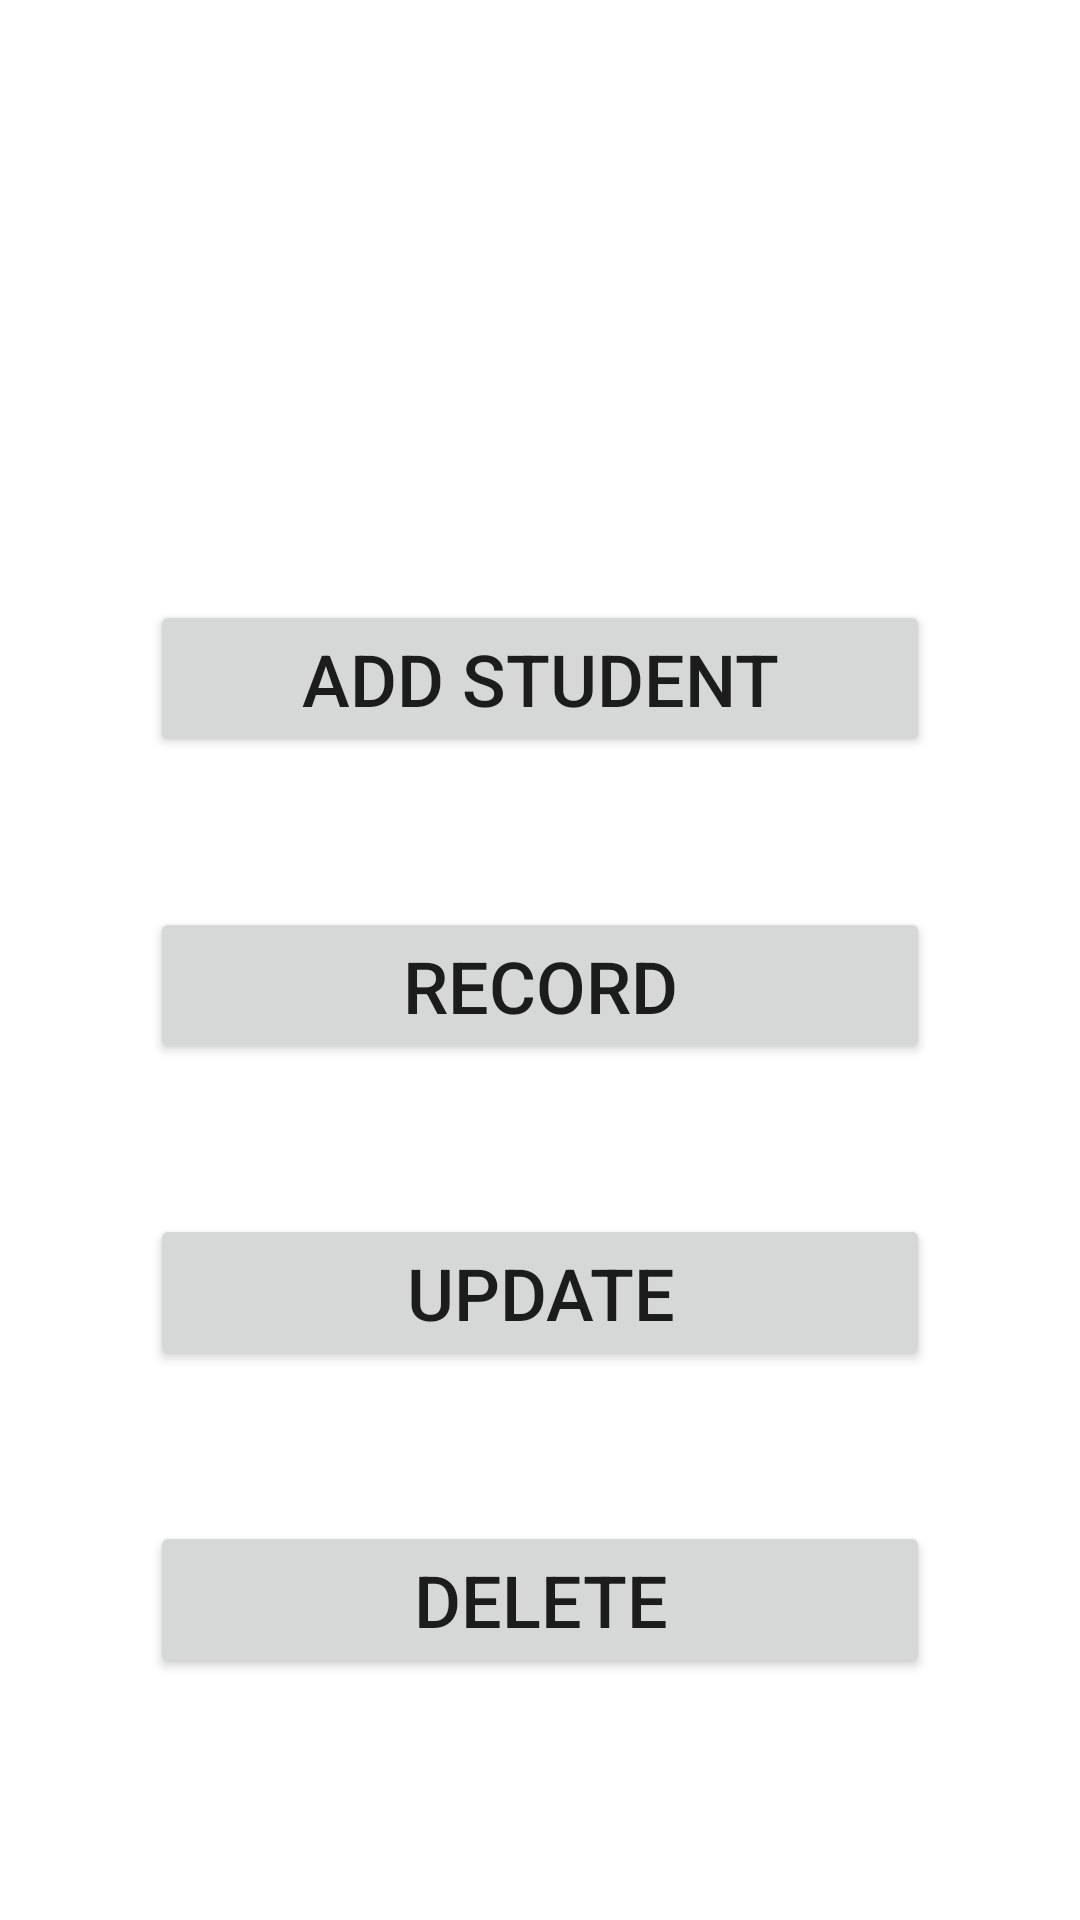

Layout XML and referenced resources for this Android screen:
<!-- AndroidManifest.xml: application theme Theme.Assignment -->
<!-- res/layout/activity_new.xml -->
<?xml version="1.0" encoding="utf-8"?>
<RelativeLayout xmlns:android="http://schemas.android.com/apk/res/android"
    xmlns:app="http://schemas.android.com/apk/res-auto"
    xmlns:tools="http://schemas.android.com/tools"
    android:layout_width="match_parent"
    android:layout_height="match_parent"
    tools:context=".AdminActivity">


    <Button
        android:layout_width="match_parent"
        android:layout_height="wrap_content"
        android:text="Add Student"
        android:textSize="24dp"
        android:layout_marginTop="200dp"
        android:layout_marginRight="50dp"
        android:layout_marginLeft="50dp"
        android:id="@+id/btn_add"/>

    <Button
        android:layout_width="match_parent"
        android:layout_height="wrap_content"
        android:text="Record"
        android:textSize="24dp"
        android:layout_marginTop="50dp"
        android:layout_marginRight="50dp"
        android:layout_marginLeft="50dp"
        android:layout_below="@+id/btn_add"

        android:id="@+id/btn_record"/>



    <Button
        android:layout_width="match_parent"
        android:layout_height="wrap_content"
        android:text="Update"
        android:textSize="24dp"
        android:layout_marginTop="50dp"
        android:layout_marginRight="50dp"
        android:layout_marginLeft="50dp"
        android:layout_below="@+id/btn_record"

        android:id="@+id/btn_update"/>



    <Button
        android:layout_width="match_parent"
        android:layout_height="wrap_content"
        android:text="DELETE"
        android:textSize="24dp"
        android:layout_marginTop="50dp"
        android:layout_marginRight="50dp"
        android:layout_marginLeft="50dp"
        android:layout_below="@+id/btn_update"

        android:id="@+id/btn_delete"/>





</RelativeLayout>
<!-- resources referenced by this layout -->
<resources>
  <style name="Theme.Assignment" parent="Theme.MaterialComponents.DayNight.DarkActionBar">
          
          <item name="colorPrimary">@color/purple_500</item>
          <item name="colorPrimaryVariant">@color/purple_700</item>
          <item name="colorOnPrimary">@color/white</item>
          
          <item name="colorSecondary">@color/teal_200</item>
          <item name="colorSecondaryVariant">@color/teal_700</item>
          <item name="colorOnSecondary">@color/black</item>
          
          <item name="android:statusBarColor">?attr/colorPrimaryVariant</item>
          
      </style>
  <color name="purple_500">#FF6200EE</color>
  <color name="purple_700">#FF3700B3</color>
  <color name="white">#FFFFFFFF</color>
  <color name="teal_200">#FF03DAC5</color>
  <color name="teal_700">#FF018786</color>
  <color name="black">#FF000000</color>
</resources>
